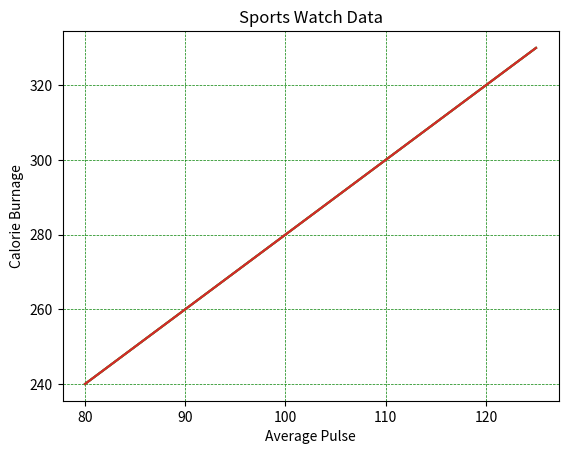

This figure's Python source:
# [redacted]

# Matplotlib - Matplotlib Adding Grid Lines

# # Solution 1 - Add grid lines to the plot
import numpy as np
import matplotlib.pyplot as plt

x = np.array([80, 85, 90, 95, 100, 105, 110, 115, 120, 125])
y = np.array([240, 250, 260, 270, 280, 290, 300, 310, 320, 330])

plt.title("Sports Watch Data")
plt.xlabel("Average Pulse")
plt.ylabel("Calorie Burnage")

plt.plot(x, y)

plt.grid()

plt.show()



# # Solution 2 - Specify Which Grid Lines to Display
import numpy as np
import matplotlib.pyplot as plt

x = np.array([80, 85, 90, 95, 100, 105, 110, 115, 120, 125])
y = np.array([240, 250, 260, 270, 280, 290, 300, 310, 320, 330])

plt.title("Sports Watch Data")
plt.xlabel("Average Pulse")
plt.ylabel("Calorie Burnage")

plt.plot(x, y)

plt.grid(axis = 'x')

plt.show()




# # Solution 3 - Display only grid lines for the y-axis
import numpy as np
import matplotlib.pyplot as plt

x = np.array([80, 85, 90, 95, 100, 105, 110, 115, 120, 125])
y = np.array([240, 250, 260, 270, 280, 290, 300, 310, 320, 330])

plt.title("Sports Watch Data")
plt.xlabel("Average Pulse")
plt.ylabel("Calorie Burnage")

plt.plot(x, y)

plt.grid(axis = 'y')

plt.show()



# Solution 4 - Set the line properties of the grid
import numpy as np
import matplotlib.pyplot as plt

x = np.array([80, 85, 90, 95, 100, 105, 110, 115, 120, 125])
y = np.array([240, 250, 260, 270, 280, 290, 300, 310, 320, 330])

plt.title("Sports Watch Data")
plt.xlabel("Average Pulse")
plt.ylabel("Calorie Burnage")

plt.plot(x, y)

plt.grid(color = 'green', linestyle = '--', linewidth = 0.5)

plt.show()
